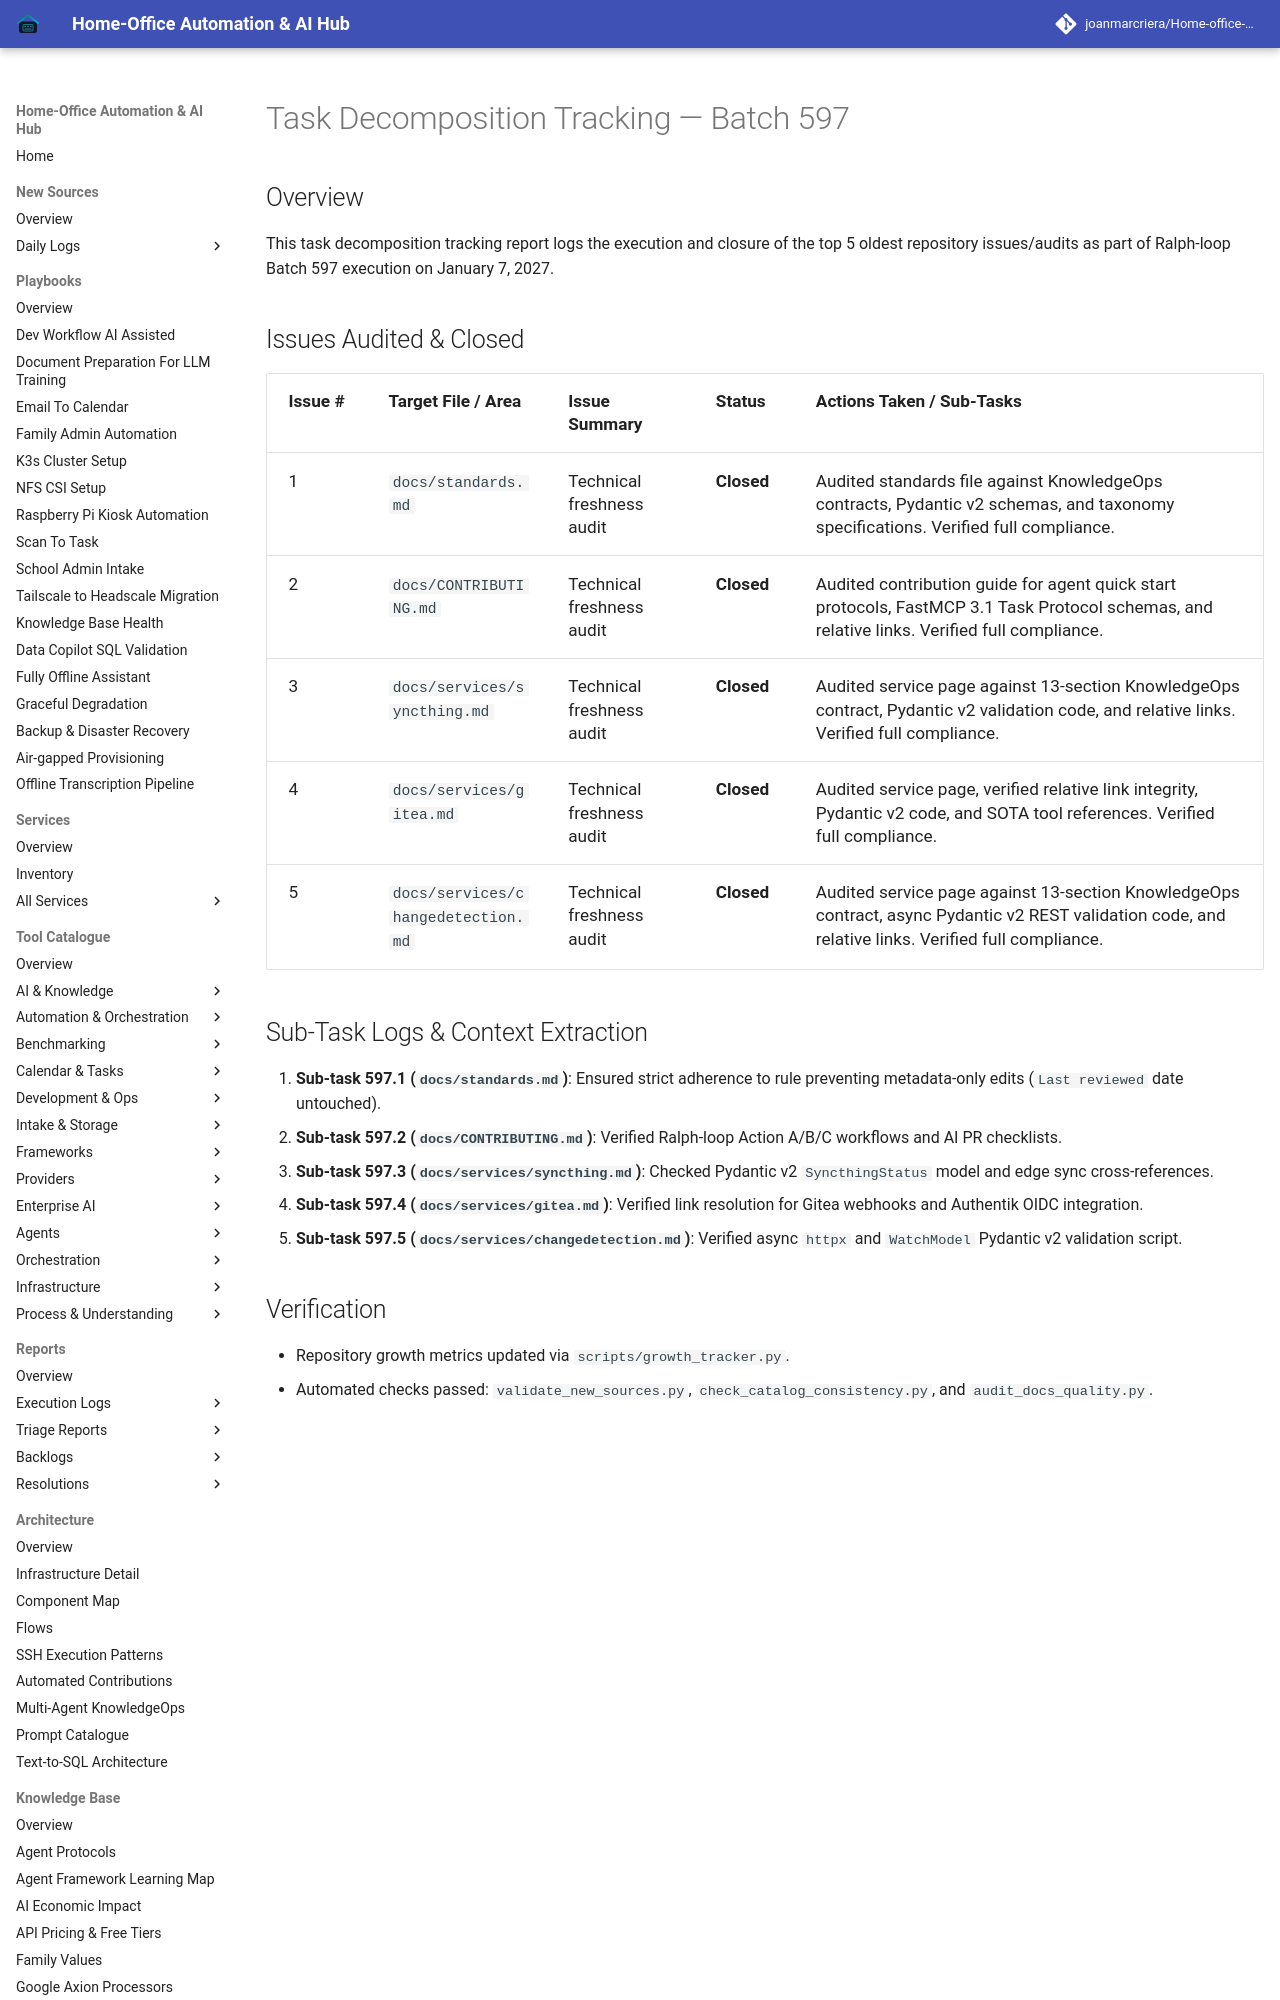

repository: joanmarcriera/Home-office-automations · page: reports/task-decomposition-batch-597/index.html · generator: mkdocs

# Task Decomposition Tracking — Batch 597

## Overview
This task decomposition tracking report logs the execution and closure of the top 5 oldest repository issues/audits as part of Ralph-loop Batch 597 execution on January 7, 2027.
